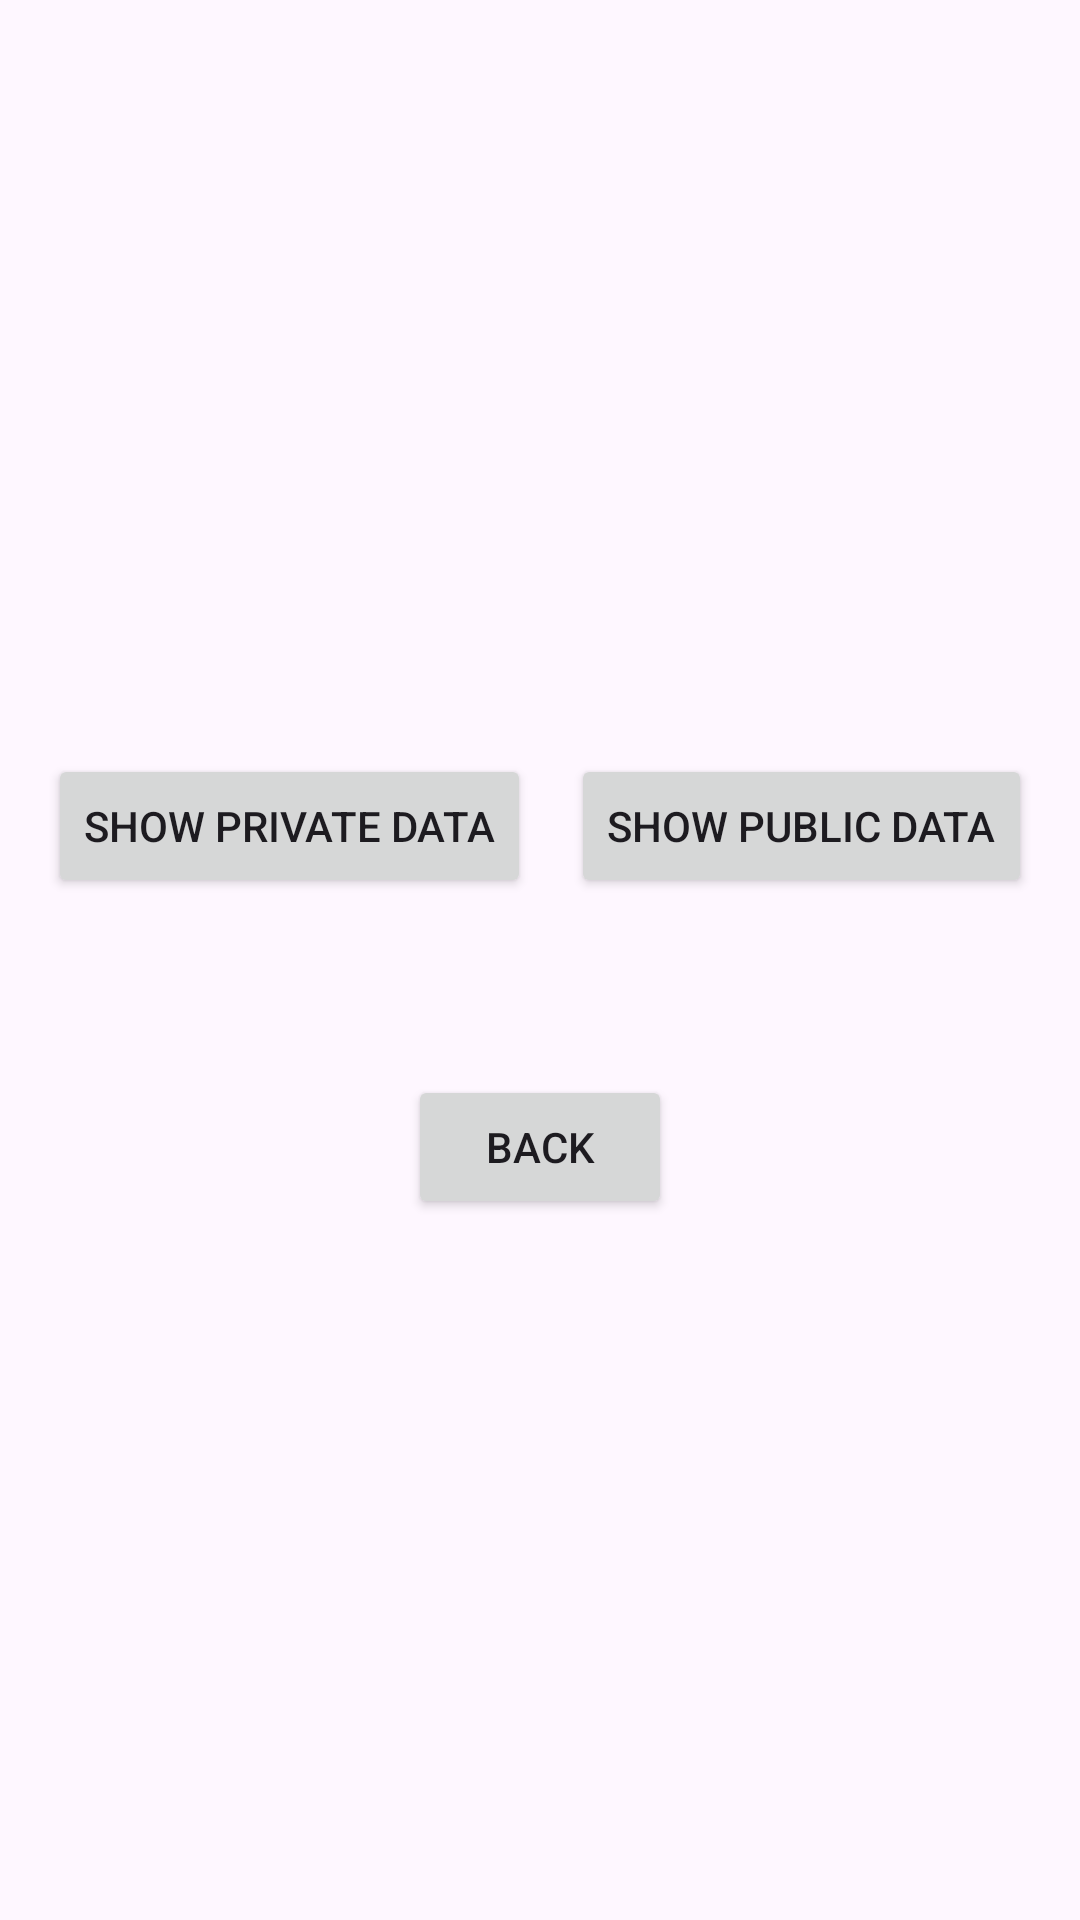

Reconstruct the res/layout file that produces this screen, plus the resources it refers to.
<!-- AndroidManifest.xml: application theme Theme.Acara26 -->
<!-- res/layout/activity_main2.xml -->
<?xml version="1.0" encoding="utf-8"?>
<RelativeLayout
    xmlns:android="http://schemas.android.com/apk/res/android"
    xmlns:app="http://schemas.android.com/apk/res-auto"
    xmlns:tools="http://schemas.android.com/tools"
    android:layout_width="match_parent"
    android:layout_height="match_parent"
    android:paddingBottom="@dimen/activity_vertical_margin"
    android:paddingLeft="@dimen/activitiy_horizontal_margin"
    android:paddingRight="@dimen/activitiy_horizontal_margin"
    android:paddingTop="@dimen/activity_vertical_margin"
    tools:context=".MainActivity2">
    
    <TextView
        android:id="@+id/gettext"
        android:layout_width="wrap_content"
        android:layout_height="wrap_content"
        android:layout_alignParentLeft="true"
        android:layout_alignParentStart="true"
        android:layout_alignParentTop="true"
        android:layout_marginTop="33dp"
        android:gravity="center"
        android:text=""
        android:textSize="18dp"
        android:textStyle="bold|italic"/>
    
    <Button
        android:id="@+id/button3"
        android:layout_width="wrap_content"
        android:layout_height="wrap_content"
        android:layout_above="@+id/button5"
        android:layout_alignParentEnd="true"
        android:layout_alignParentRight="true"
        android:onClick="getPublic"
        android:text="show public data"/>
    
    <Button
        android:id="@+id/button2"
        android:layout_width="wrap_content"
        android:layout_height="wrap_content"
        android:layout_alignParentLeft="true"
        android:layout_alignParentStart="true"
        android:layout_below="@id/gettext"
        android:layout_marginTop="178dp"
        android:onClick="getPrivate"
        android:text= "show private data"
        tools:ignore="Unknownid" />

    <Button
        android:id="@+id/button5"
        android:layout_width="wrap_content"
        android:layout_height="wrap_content"
        android:layout_below="@id/button2"
        android:layout_centerHorizontal="true"
        android:layout_marginTop="59dp"
        android:onClick="back"
        android:text="back"
        />

</RelativeLayout>
<!-- resources referenced by this layout -->
<resources>
  <dimen name="activitiy_horizontal_margin">16dp</dimen>
  <dimen name="activity_vertical_margin">16dp</dimen>
  <style name="Theme.Acara26" parent="Base.Theme.Acara26" />
  <style name="Base.Theme.Acara26" parent="Theme.Material3.DayNight.NoActionBar">
          
          
      </style>
</resources>
